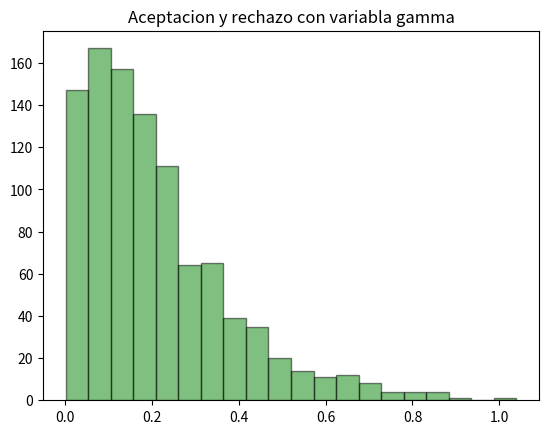

This chart was generated by the following Python code:
import numpy as np
import matplotlib.pyplot as plt

a=7
b=0.5


n=1000
def gamma(a,b,N):
    x=[]
    for i in range(N):
        v=np.random.rand()
        y=-np.log(v)/a
        u=np.random.rand()
        while u>=np.power(np.exp(b)*(1/a),1/2)*np.power(y,1/2)*np.exp(-y/3):
            v=np.random.rand()
            y=-np.log(v)/a
            u=np.random.rand()
        x.append(y)
    return x

X=gamma(a,b,n)

plt.hist(X, bins=20, histtype='bar', alpha=0.5, facecolor='green', edgecolor='black')
plt.title("Aceptacion y rechazo con variabla gamma")
plt.show()
